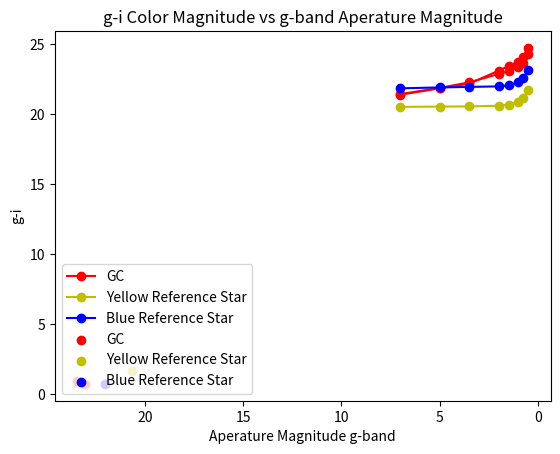

The script that saved this image:
#Initiating autoreload
%load_ext autoreload
%autoreload 2
%matplotlib inline

#Adding parent directory to working path
import os
import sys

parent_dir = os.path.abspath(os.path.join(os.getcwd(), os.pardir))
sys.path.append(parent_dir)


#Importing packages
import matplotlib.pyplot as plt
import numpy as np

#declaring radius array
radius = [0.5,0.75,1.0,1.5,2.0,3.5,5.0,7.0]

#populating magnitude arrays
GC_L_gmag = [24.72182456,24.07375294,23.74898737,23.42670245,23.09777895,22.16794128,21.83386721,21.37952626]
GC_R_gmag = [24.26133824,23.65639301,23.33103984,23.05506737,22.86272154,22.26055208,21.86652394,21.4218874]
Ref_Y_gmag = [21.70936533,21.14370001,20.87269743,20.65784942,20.59158772,20.54144478,20.53099694,20.5068121]
Ref_B_gmag = [23.1138763,22.54030473,22.25329492,22.04250538,21.97267845,21.93713564,21.89841094,21.83459993]

#plotting aperature curves
plt.plot(radius,GC_L_gmag, '-o',c='r', label='GC')
plt.plot(radius,GC_R_gmag, '-o',c='r')
plt.plot(radius,Ref_Y_gmag, '-o',c='y', label='Yellow Reference Star')
plt.plot(radius,Ref_B_gmag, '-o',c='b', label='Blue Reference Star')

#inverting axis and setting title and axis labels
plt.gca().invert_yaxis()
plt.title('Aperature Curves of GCs and Reference Stars')
plt.xlabel('Radius [arcsec]')
plt.ylabel('Aperature Magnitude g-band')
plt.legend(loc='lower right')

#populating magnitude arrays
GC_L_imag = [23.60287172,23.07685741,22.81971105,22.51724284,22.27752948,21.38788223,20.99736647,20.54811325]
GC_R_imag = [23.24081395,22.75585319,22.50956637,22.33275184,22.08293099,21.3893548,21.03802828,20.62054505]
Ref_Y_imag = [19.85920623,19.38800423,19.18274469,19.03516652,18.98525106,18.94226875,18.93135492,18.9284626]
Ref_B_imag = [22.15791221,21.67318848,21.46651167,21.33056735,21.27251472,21.07985163,21.03709835,21.1048444]

#calculating g-i values
GC_L_gi = GC_L_gmag[3]-GC_L_imag[3]
GC_R_gi = GC_R_gmag[3]-GC_R_imag[3]
Ref_Y_gi = Ref_Y_gmag[3]-Ref_Y_imag[3]
Ref_B_gi = Ref_B_gmag[3]-Ref_B_imag[3]

#plotting g-i color magnitudes
plt.scatter(GC_L_gmag[3],GC_L_gi, c='r', label='GC')
plt.scatter(GC_R_gmag[3],GC_R_gi, c='r',)
plt.scatter(Ref_Y_gmag[3],Ref_Y_gi, c='y', label='Yellow Reference Star')
plt.scatter(Ref_B_gmag[3],Ref_B_gi, c='b', label='Blue Reference Star')

#inverting axis and setting title and axis labels
plt.gca().invert_xaxis()
plt.gca().invert_yaxis()
plt.title('g-i Color Magnitude vs g-band Aperature Magnitude')
plt.xlabel('Aperature Magnitude g-band')
plt.ylabel('g-i')
plt.legend(loc='lower left')

